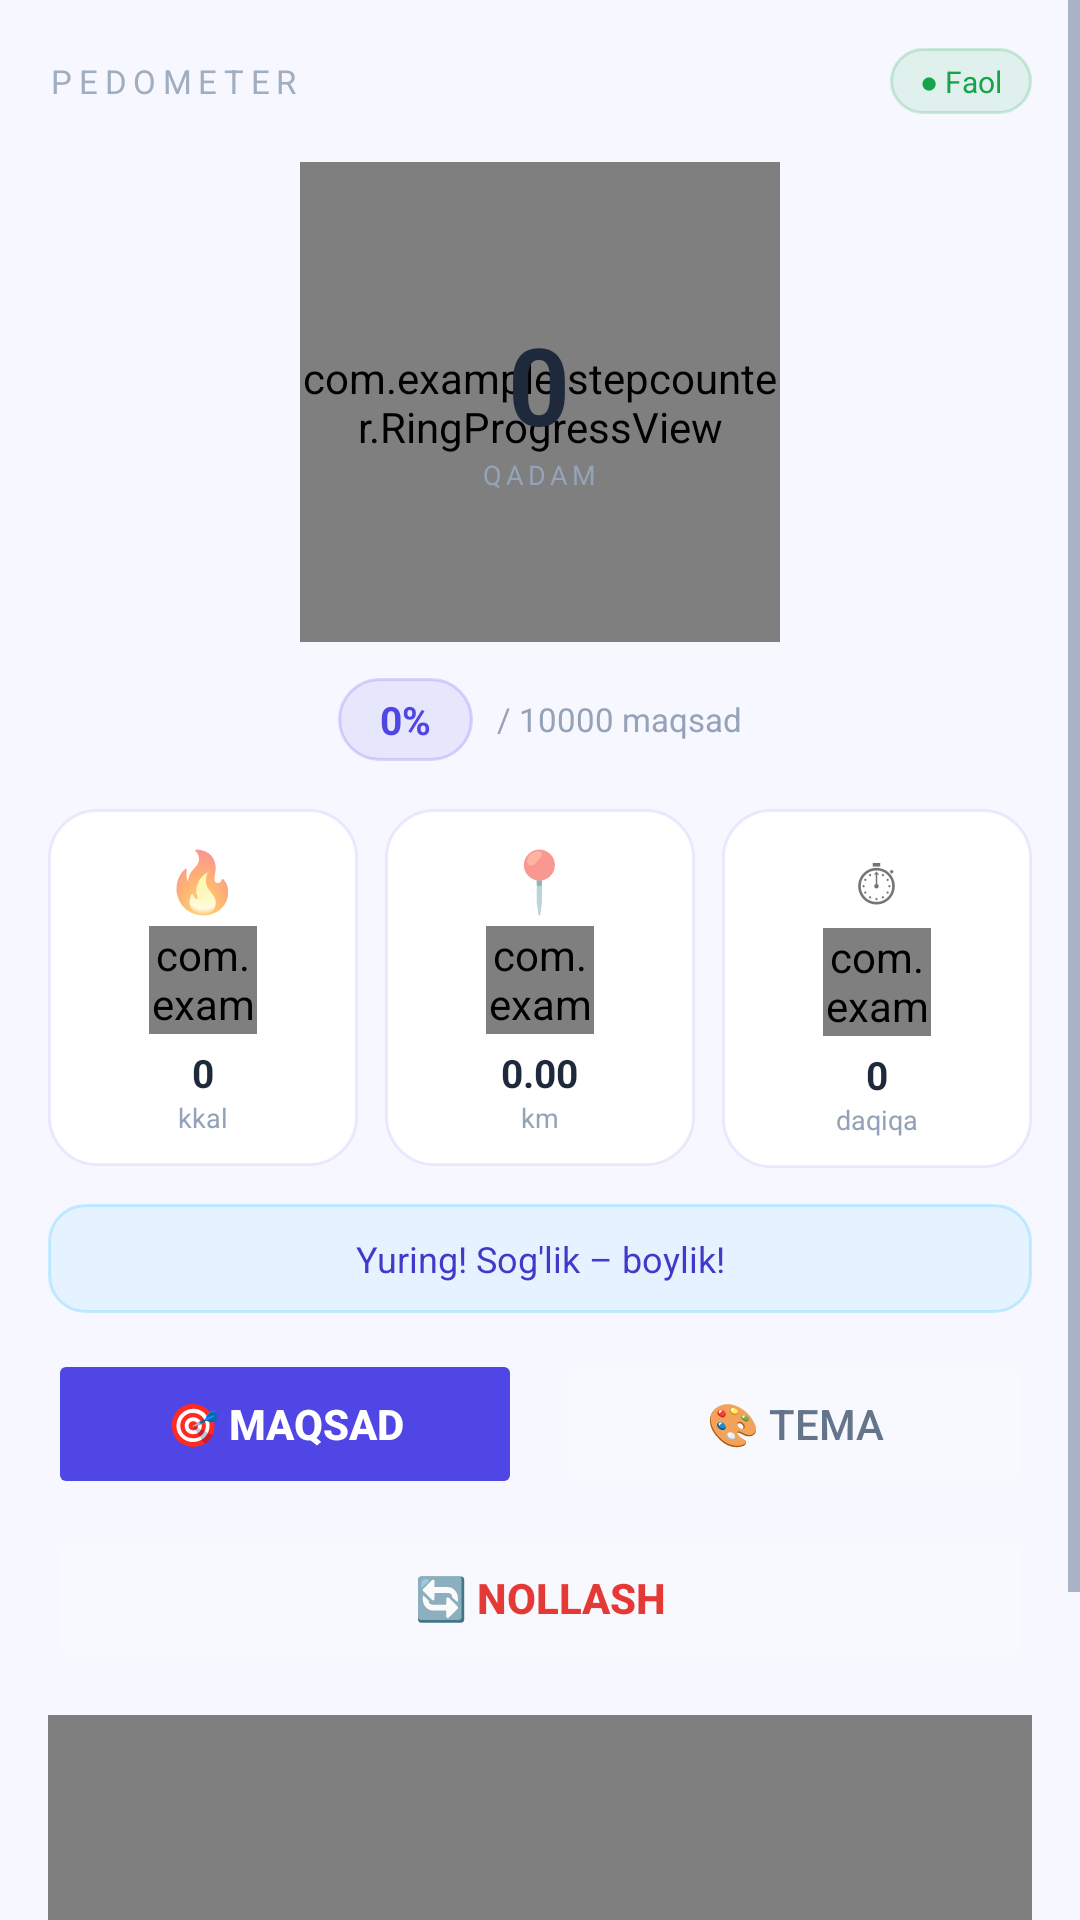

Reconstruct the res/layout file that produces this screen, plus the resources it refers to.
<!-- AndroidManifest.xml: application theme Theme.StepCounter -->
<!-- res/layout/fragment_home.xml -->
<?xml version="1.0" encoding="utf-8"?>
<ScrollView xmlns:android="http://schemas.android.com/apk/res/android"
    xmlns:app="http://schemas.android.com/apk/res-auto"
    android:layout_width="match_parent"
    android:layout_height="match_parent"
    android:background="@color/bg_dark"
    android:fillViewport="true">

    <LinearLayout
        android:layout_width="match_parent"
        android:layout_height="wrap_content"
        android:orientation="vertical"
        android:padding="16dp">

        
        <LinearLayout
            android:layout_width="match_parent"
            android:layout_height="wrap_content"
            android:orientation="horizontal"
            android:gravity="center_vertical"
            android:layout_marginBottom="16dp">

            <TextView
                android:layout_width="0dp"
                android:layout_height="wrap_content"
                android:layout_weight="1"
                android:text="PEDOMETER"
                android:textSize="11sp"
                android:textColor="@color/app_label_color"
                android:letterSpacing="0.2"/>

            <TextView
                android:id="@+id/tvSensorStatus"
                android:layout_width="wrap_content"
                android:layout_height="wrap_content"
                android:text="● Faol"
                android:textSize="10sp"
                android:textColor="@color/neon_green"
                android:background="@drawable/pill_green"
                android:paddingStart="10dp"
                android:paddingEnd="10dp"
                android:paddingTop="4dp"
                android:paddingBottom="4dp"/>
        </LinearLayout>

        
        <RelativeLayout
            android:layout_width="160dp"
            android:layout_height="160dp"
            android:layout_gravity="center_horizontal"
            android:layout_marginBottom="12dp">

            <com.example.stepcounter.RingProgressView
                android:id="@+id/ringView"
                android:layout_width="match_parent"
                android:layout_height="match_parent"
                app:ringStrokeWidth="22dp"
                app:ringLarge="true"/>

            <LinearLayout
                android:layout_width="wrap_content"
                android:layout_height="wrap_content"
                android:layout_centerInParent="true"
                android:orientation="vertical"
                android:gravity="center">

                <TextView
                    android:id="@+id/tvStepCount"
                    android:layout_width="wrap_content"
                    android:layout_height="wrap_content"
                    android:text="0"
                    android:textSize="36sp"
                    android:textStyle="bold"
                    android:textColor="@color/card_text_primary"/>

                <TextView
                    android:layout_width="wrap_content"
                    android:layout_height="wrap_content"
                    android:text="QADAM"
                    android:textSize="9sp"
                    android:textColor="@color/card_text_secondary"
                    android:letterSpacing="0.15"/>
            </LinearLayout>
        </RelativeLayout>

        
        <LinearLayout
            android:layout_width="wrap_content"
            android:layout_height="wrap_content"
            android:layout_gravity="center_horizontal"
            android:gravity="center_vertical"
            android:orientation="horizontal"
            android:layout_marginBottom="16dp">

            <TextView
                android:id="@+id/tvPercent"
                android:layout_width="wrap_content"
                android:layout_height="wrap_content"
                android:text="0%"
                android:textSize="13sp"
                android:textStyle="bold"
                android:textColor="@color/pct_text_color"
                android:background="@drawable/pill_blue"
                android:paddingStart="14dp"
                android:paddingEnd="14dp"
                android:paddingTop="5dp"
                android:paddingBottom="5dp"/>

            <TextView
                android:id="@+id/tvGoalSub"
                android:layout_width="wrap_content"
                android:layout_height="wrap_content"
                android:text="/ 10000 maqsad"
                android:textSize="11sp"
                android:textColor="@color/goal_text_color"
                android:layout_marginStart="8dp"/>
        </LinearLayout>

        
        <LinearLayout
            android:layout_width="match_parent"
            android:layout_height="wrap_content"
            android:orientation="horizontal"
            android:weightSum="3"
            android:layout_marginBottom="12dp">

            <LinearLayout
                android:layout_width="0dp"
                android:layout_height="wrap_content"
                android:layout_weight="1"
                android:layout_marginEnd="6dp"
                android:background="@drawable/card_neon"
                android:orientation="vertical"
                android:gravity="center"
                android:padding="10dp">
                <TextView android:layout_width="wrap_content" android:layout_height="wrap_content" android:text="🔥" android:textSize="20sp" android:layout_marginBottom="2dp"/>
                <com.example.stepcounter.RingProgressView android:id="@+id/calRing" android:layout_width="36dp" android:layout_height="36dp" app:ringStrokeWidth="4dp" app:ringLarge="false"/>
                <TextView android:id="@+id/tvCalories" android:layout_width="wrap_content" android:layout_height="wrap_content" android:text="0" android:textSize="13sp" android:textStyle="bold" android:textColor="@color/card_text_primary" android:layout_marginTop="4dp"/>
                <TextView android:layout_width="wrap_content" android:layout_height="wrap_content" android:text="kkal" android:textSize="9sp" android:textColor="@color/stat_label_color"/>
            </LinearLayout>

            <LinearLayout
                android:layout_width="0dp"
                android:layout_height="wrap_content"
                android:layout_weight="1"
                android:layout_marginStart="3dp"
                android:layout_marginEnd="3dp"
                android:background="@drawable/card_neon"
                android:orientation="vertical"
                android:gravity="center"
                android:padding="10dp">
                <TextView android:layout_width="wrap_content" android:layout_height="wrap_content" android:text="📍" android:textSize="20sp" android:layout_marginBottom="2dp"/>
                <com.example.stepcounter.RingProgressView android:id="@+id/distRing" android:layout_width="36dp" android:layout_height="36dp" app:ringStrokeWidth="4dp" app:ringLarge="false"/>
                <TextView android:id="@+id/tvDistance" android:layout_width="wrap_content" android:layout_height="wrap_content" android:text="0.00" android:textSize="13sp" android:textStyle="bold" android:textColor="@color/card_text_primary" android:layout_marginTop="4dp"/>
                <TextView android:layout_width="wrap_content" android:layout_height="wrap_content" android:text="km" android:textSize="9sp" android:textColor="@color/stat_label_color"/>
            </LinearLayout>

            <LinearLayout
                android:layout_width="0dp"
                android:layout_height="wrap_content"
                android:layout_weight="1"
                android:layout_marginStart="6dp"
                android:background="@drawable/card_neon"
                android:orientation="vertical"
                android:gravity="center"
                android:padding="10dp">
                <TextView android:layout_width="wrap_content" android:layout_height="wrap_content" android:text="⏱" android:textSize="20sp" android:layout_marginBottom="2dp"/>
                <com.example.stepcounter.RingProgressView android:id="@+id/timeRing" android:layout_width="36dp" android:layout_height="36dp" app:ringStrokeWidth="4dp" app:ringLarge="false"/>
                <TextView android:id="@+id/tvMinutes" android:layout_width="wrap_content" android:layout_height="wrap_content" android:text="0" android:textSize="13sp" android:textStyle="bold" android:textColor="@color/card_text_primary" android:layout_marginTop="4dp"/>
                <TextView android:layout_width="wrap_content" android:layout_height="wrap_content" android:text="daqiqa" android:textSize="9sp" android:textColor="@color/stat_label_color"/>
            </LinearLayout>
        </LinearLayout>

        
        <TextView
            android:id="@+id/tvMotivation"
            android:layout_width="match_parent"
            android:layout_height="wrap_content"
            android:text="Yuring! Sog'lik – boylik!"
            android:textSize="12sp"
            android:textColor="@color/mot_text_color"
            android:gravity="center"
            android:background="@drawable/mot_bg"
            android:padding="10dp"
            android:layout_marginBottom="12dp"/>

        
        <LinearLayout
            android:layout_width="match_parent"
            android:layout_height="wrap_content"
            android:orientation="vertical"
            android:layout_marginBottom="14dp">

            <LinearLayout
                android:layout_width="match_parent"
                android:layout_height="wrap_content"
                android:orientation="horizontal"
                android:weightSum="2"
                android:layout_marginBottom="8dp">

                <Button
                    android:id="@+id/btnSetGoal"
                    android:layout_width="0dp"
                    android:layout_height="50dp"
                    android:layout_weight="1"
                    android:layout_marginEnd="6dp"
                    android:text="🎯 Maqsad"
                    android:textColor="@color/btn_primary_text"
                    android:textStyle="bold"
                    android:backgroundTint="@color/btn_primary"
                    android:stateListAnimator="@null"/>

                <Button
                    android:id="@+id/btnReset"
                    android:layout_width="0dp"
                    android:layout_height="50dp"
                    android:layout_weight="1"
                    android:layout_marginStart="6dp"
                    android:text="🎨 Tema"
                    android:textColor="@color/btn_secondary_text"
                    android:backgroundTint="@color/btn_secondary_bg"
                    android:stateListAnimator="@null"/>
            </LinearLayout>

            <Button
                android:id="@+id/btnNollash"
                android:layout_width="match_parent"
                android:layout_height="50dp"
                android:text="🔄 Nollash"
                android:textColor="#E53935"
                android:textStyle="bold"
                android:backgroundTint="@color/btn_secondary_bg"
                android:stateListAnimator="@null"/>
        </LinearLayout>

        
        <com.example.stepcounter.WeekChartView
            android:id="@+id/weekChart"
            android:layout_width="match_parent"
            android:layout_height="160dp"
            android:background="@drawable/card_neon"/>

        <View android:layout_height="24dp" android:layout_width="match_parent"/>
    </LinearLayout>
</ScrollView>
<!-- resources referenced by this layout -->
<resources>
  <color name="app_label_color">#A0AEC0</color>
  <color name="bg_dark">#F7F8FF</color>
  <color name="btn_primary">#4F46E5</color>
  <color name="btn_primary_text">#FFFFFF</color>
  <color name="btn_secondary_bg">#0FF1F5F9</color>
  <color name="btn_secondary_text">#64748B</color>
  <color name="card_text_primary">#1E293B</color>
  <color name="card_text_secondary">#94A3B8</color>
  <color name="goal_text_color">#94A3B8</color>
  <color name="mot_text_color">#4338CA</color>
  <color name="neon_green">#16A34A</color>
  <color name="pct_text_color">#4F46E5</color>
  <color name="stat_label_color">#94A3B8</color>
  <!-- drawable card_neon (drawable) -->
  <?xml version="1.0" encoding="utf-8"?>
  <shape xmlns:android="http://schemas.android.com/apk/res/android" android:shape="rectangle">
      <corners android:radius="16dp"/>
      <solid android:color="#FFFFFF"/>
      <stroke android:width="1dp" android:color="#1A4F46E5"/>
  </shape>
  <!-- drawable mot_bg (drawable) -->
  <?xml version="1.0" encoding="utf-8"?>
  <shape xmlns:android="http://schemas.android.com/apk/res/android" android:shape="rectangle">
      <corners android:radius="12dp"/>
      <solid android:color="#1400B4FF"/>
      <stroke android:width="1dp" android:color="#3300B4FF"/>
  </shape>
  <!-- drawable pill_blue (drawable) -->
  <?xml version="1.0" encoding="utf-8"?>
  <shape xmlns:android="http://schemas.android.com/apk/res/android" android:shape="rectangle">
      <corners android:radius="20dp"/>
      <solid android:color="#1A4F46E5"/>
      <stroke android:width="1dp" android:color="#334F46E5"/>
  </shape>
  <!-- drawable pill_green (drawable) -->
  <?xml version="1.0" encoding="utf-8"?>
  <shape xmlns:android="http://schemas.android.com/apk/res/android" android:shape="rectangle">
      <corners android:radius="20dp"/>
      <solid android:color="#1A16A34A"/>
      <stroke android:width="1dp" android:color="#3316A34A"/>
  </shape>
  <style name="Theme.StepCounter" parent="Theme.MaterialComponents.DayNight.NoActionBar">
          <item name="colorPrimary">#4F46E5</item>
          <item name="colorPrimaryDark">#F7F8FF</item>
          <item name="colorAccent">#4F46E5</item>
          <item name="android:windowBackground">#F7F8FF</item>
          <item name="android:statusBarColor">#F7F8FF</item>
          <item name="android:navigationBarColor">#F7F8FF</item>
          <item name="android:textColorPrimary">#1E293B</item>
          <item name="android:textColorSecondary">#64748B</item>
      </style>
</resources>
